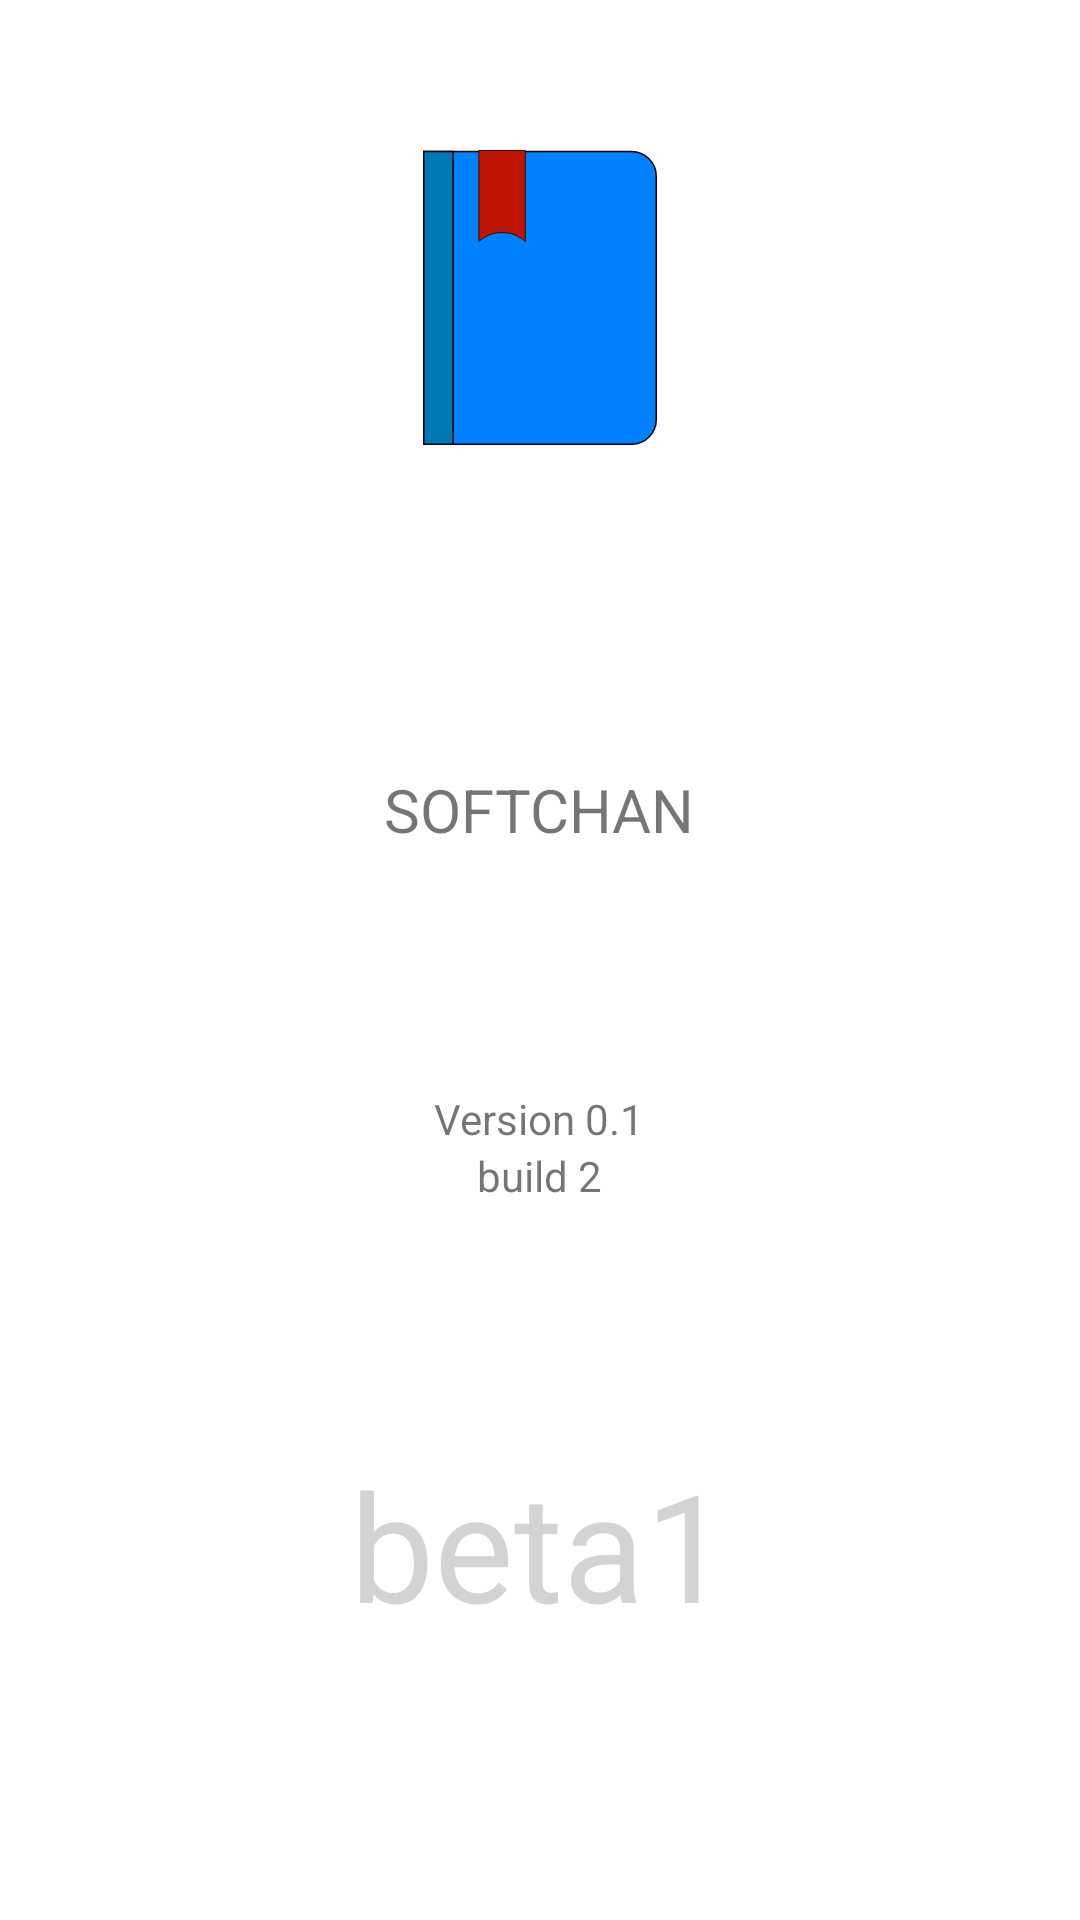

This screen was rendered from an Android layout file. Write that file and the resources it references.
<!-- AndroidManifest.xml: application theme Theme.AE001V2 -->
<!-- res/layout/fragment_about.xml -->
<?xml version="1.0" encoding="utf-8"?>
<LinearLayout xmlns:android="http://schemas.android.com/apk/res/android"
    xmlns:app="http://schemas.android.com/apk/res-auto"
    xmlns:tools="http://schemas.android.com/tools"
    android:layout_width="match_parent"
    android:layout_height="match_parent"
    tools:context=".ui.agenda.AgendaFragment"
    android:orientation="vertical">

    <ImageView
        android:id="@+id/img_icae"
        android:layout_width="wrap_content"
        android:layout_height="wrap_content"
        android:src="@drawable/ic_app"
        android:layout_gravity="center_horizontal"
        android:layout_marginBottom="100dp"
        android:layout_marginTop="50dp"/>

    <TextView
        android:id="@+id/text_by"
        android:text="@string/softchan"
        android:layout_width="wrap_content"
        android:layout_height="wrap_content"
        android:layout_marginStart="8dp"
        android:layout_marginTop="8dp"
        android:layout_marginEnd="8dp"
        android:layout_gravity="center_horizontal"
        android:textSize="20sp"
        android:layout_marginBottom="80dp"/>

    <TextView
        android:id="@+id/text_version"
        android:layout_width="wrap_content"
        android:layout_height="wrap_content"
        android:text="@string/version"
        android:layout_gravity="center_horizontal"/>

    <TextView
        android:id="@+id/text_build"
        android:layout_width="wrap_content"
        android:layout_height="wrap_content"
        android:text="@string/build"
        android:layout_gravity="center_horizontal"/>

    <TextView
        android:id="@+id/fase"
        android:layout_width="wrap_content"
        android:layout_height="wrap_content"
        android:text="@string/fase"
        android:textColor="@color/canal_color_text"
        android:textSize="50dp"
        android:layout_gravity="center_horizontal"
        android:layout_marginTop="80dp"/>

    <Space
        android:layout_width="match_parent"
        android:layout_height="wrap_content"/>

    <TextView
        android:id="@+id/by"
        android:layout_width="wrap_content"
        android:layout_height="wrap_content"
        android:text="@string/by"
        android:textColor="@color/canal_color_text"
        android:textSize="25dp"
        android:layout_gravity="center_horizontal"
        android:layout_marginTop="120dp"/>

</LinearLayout>
<!-- resources referenced by this layout -->
<resources>
  <color name="canal_color_text">#729C9C9C</color>
  <!-- drawable ic_app (drawable) -->
  <vector xmlns:android="http://schemas.android.com/apk/res/android"
      android:width="78dp"
      android:height="98.38dp"
      android:viewportWidth="78"
      android:viewportHeight="98.38">
    <path
        android:pathData="M0.25,0.5H69.46a8.29,8.29 0,0 1,8.29 8.29V89.87a8.26,8.26 0,0 1,-8.26 8.26H0.25a0,0 0,0 1,0 0V0.5A0,0 0,0 1,0.25 0.5Z"
        android:strokeWidth="0.5"
        android:fillColor="#0081ff"
        android:strokeColor="#000"/>
    <path
        android:pathData="M0.25,0.5h9.79v97.62h-9.79z"
        android:strokeWidth="0.5"
        android:fillColor="#0078b5"
        android:strokeColor="#000"/>
    <path
        android:pathData="M34.11,0.12v30.41a11.48,11.48 0,0 0,-6.94 -3,11.76 11.76,0 0,0 -8.56,3L18.61,0.12Z"
        android:strokeWidth="0.25"
        android:fillColor="#bf1500"
        android:strokeColor="#000"/>
    <path
        android:pathData="M38.18,27.12"
        android:strokeWidth="0.25"
        android:fillColor="#b41400"
        android:strokeColor="#000"/>
  </vector>
  <string name="build">build 2</string>
  <string name="by">By Oscar Chan</string>
  <string name="fase">beta1</string>
  <string name="softchan">SOFTCHAN</string>
  <string name="version">Version 0.1</string>
  <style name="Theme.AE001V2" parent="Theme.MaterialComponents.DayNight.DarkActionBar">
          
          <item name="colorPrimary">@color/white</item>
          <item name="colorPrimaryVariant">@color/white
          </item> 
          <item name="colorOnPrimary">@color/white</item>
          
          <item name="colorSecondary">@color/teal_200</item>
          <item name="colorSecondaryVariant">@color/teal_700</item>
          <item name="colorOnSecondary">@color/black</item>
          
          <item name="android:statusBarColor" tools:targetApi="l">?attr/colorPrimaryVariant</item>
          
      </style>
  <color name="white">#FFFFFFFF</color>
  <color name="teal_200">#1286D3</color>
  <color name="teal_700">#FF018786</color>
  <color name="black">#FF000000</color>
</resources>
